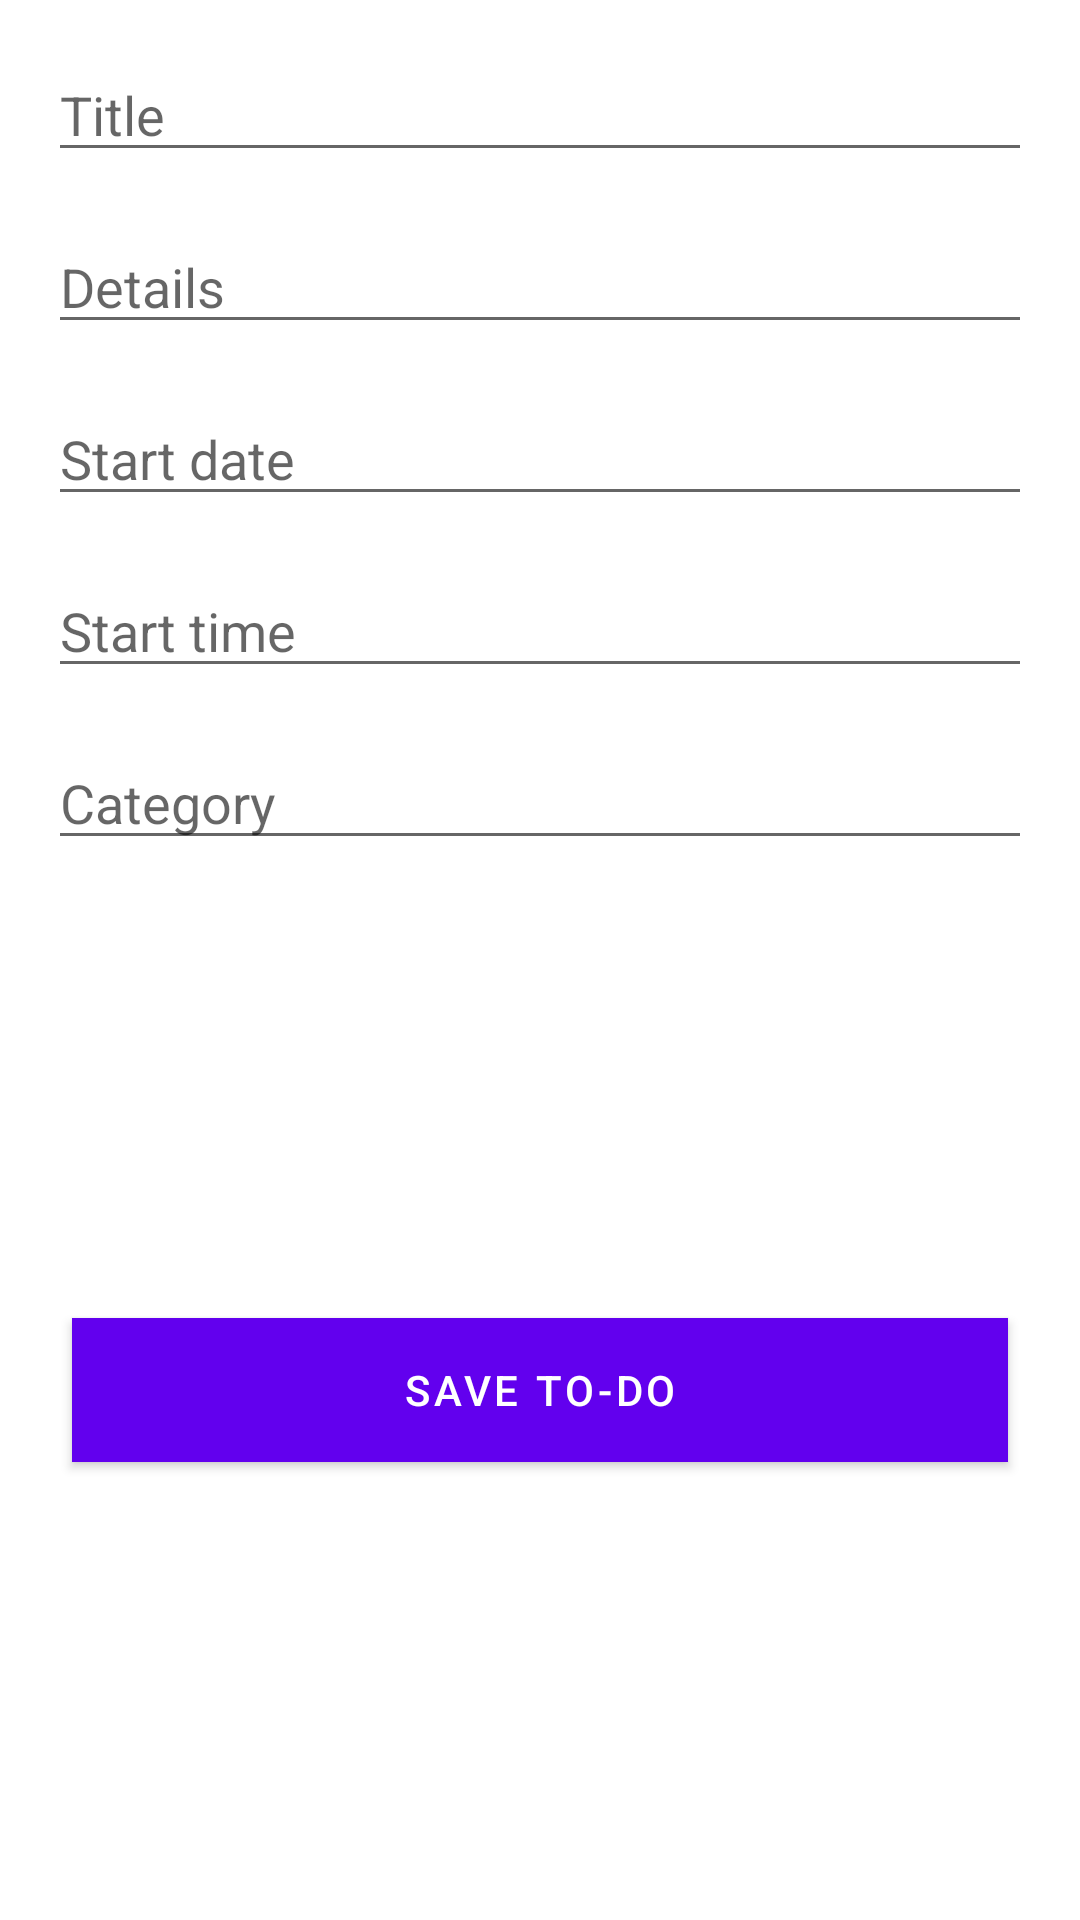

Layout XML and referenced resources for this Android screen:
<!-- AndroidManifest.xml: application theme AppTheme -->
<!-- res/layout/activity_new_to_do_item.xml -->
<?xml version="1.0" encoding="utf-8"?>
<androidx.constraintlayout.widget.ConstraintLayout xmlns:android="http://schemas.android.com/apk/res/android"
    xmlns:app="http://schemas.android.com/apk/res-auto"
    xmlns:tools="http://schemas.android.com/tools"
    android:layout_width="match_parent"
    android:layout_height="match_parent"
    tools:context=".NewToDoItemActivity">

    <EditText
        android:id="@+id/editText_title"
        style="@style/EditTextStyle"
        android:hint="@string/title"
        app:layout_constraintEnd_toEndOf="parent"
        app:layout_constraintStart_toStartOf="parent"
        app:layout_constraintTop_toTopOf="parent" />

    <EditText
        android:id="@+id/editText_details"
        style="@style/EditTextStyle"
        android:hint="@string/details"
        app:layout_constraintEnd_toEndOf="parent"
        app:layout_constraintStart_toStartOf="parent"
        app:layout_constraintTop_toBottomOf="@+id/editText_title" />

    <EditText
        android:id="@+id/editText_date"
        style="@style/EditTextStyle"
        android:hint="@string/start_date"
        android:inputType="numberDecimal|datetime"
        app:layout_constraintEnd_toEndOf="parent"
        app:layout_constraintStart_toStartOf="parent"
        app:layout_constraintTop_toBottomOf="@+id/editText_details" />

    <EditText
        android:id="@+id/editText_time"
        style="@style/EditTextStyle"
        android:hint="@string/start_time"
        android:inputType="numberDecimal|datetime"
        app:layout_constraintEnd_toEndOf="parent"
        app:layout_constraintStart_toStartOf="parent"
        app:layout_constraintTop_toBottomOf="@+id/editText_date" />


    <EditText
        android:id="@+id/editText_category"
        style="@style/EditTextStyle"
        android:hint="@string/category"
        app:layout_constraintEnd_toEndOf="parent"
        app:layout_constraintStart_toStartOf="parent"
        app:layout_constraintTop_toBottomOf="@+id/editText_time" />

    <EditText
        android:id="@+id/editText_isCompleted"
        style="@style/EditTextStyle"
        android:hint="@string/completed"
        android:visibility="gone"
        app:layout_constraintEnd_toEndOf="parent"
        app:layout_constraintStart_toStartOf="parent"
        app:layout_constraintTop_toBottomOf="@+id/editText_category" />

    <com.google.android.material.button.MaterialButton
        android:layout_width="0dp"
        android:id="@+id/btn_save"
        android:layout_height="wrap_content"
        android:layout_margin="24dp"
        android:background="@color/colorAccent"
        android:text="@string/save_to_do"
        android:textColor="@android:color/white"
        app:layout_constraintBottom_toBottomOf="parent"
        app:layout_constraintEnd_toEndOf="parent"
        app:layout_constraintStart_toStartOf="parent"
        app:layout_constraintTop_toBottomOf="@id/editText_isCompleted" />

</androidx.constraintlayout.widget.ConstraintLayout>
<!-- resources referenced by this layout -->
<resources>
  <string name="category">Category</string>
  <string name="completed">Completed</string>
  <string name="details">Details</string>
  <string name="save_to_do">SAVE TO-DO</string>
  <string name="start_date">Start date</string>
  <string name="start_time">Start time</string>
  <string name="title">Title</string>
  <style name="EditTextStyle">
          <item name="android:layout_width">0dp</item>
          <item name="android:layout_height">wrap_content</item>
          <item name="android:layout_marginStart">16dp</item>
          <item name="android:layout_marginTop">16dp</item>
          <item name="android:layout_marginEnd">16dp</item>
          <item name="android:inputType">text</item>
      </style>
  <style name="AppTheme" parent="Theme.MaterialComponents.Light.DarkActionBar">
          
          <item name="colorPrimary">@color/colorPrimary</item>
          <item name="colorPrimaryDark">@color/colorPrimaryDark</item>
          <item name="colorAccent">@color/colorAccent</item>
      </style>
  <!-- not gathered from this repository: default colours our renderer supplied (Android Studio template values) -->
  <color name="colorPrimary">#FF6200EE</color>
  <color name="colorPrimaryDark">#FF3700B3</color>
  <color name="colorAccent">#FF03DAC5</color>
</resources>
